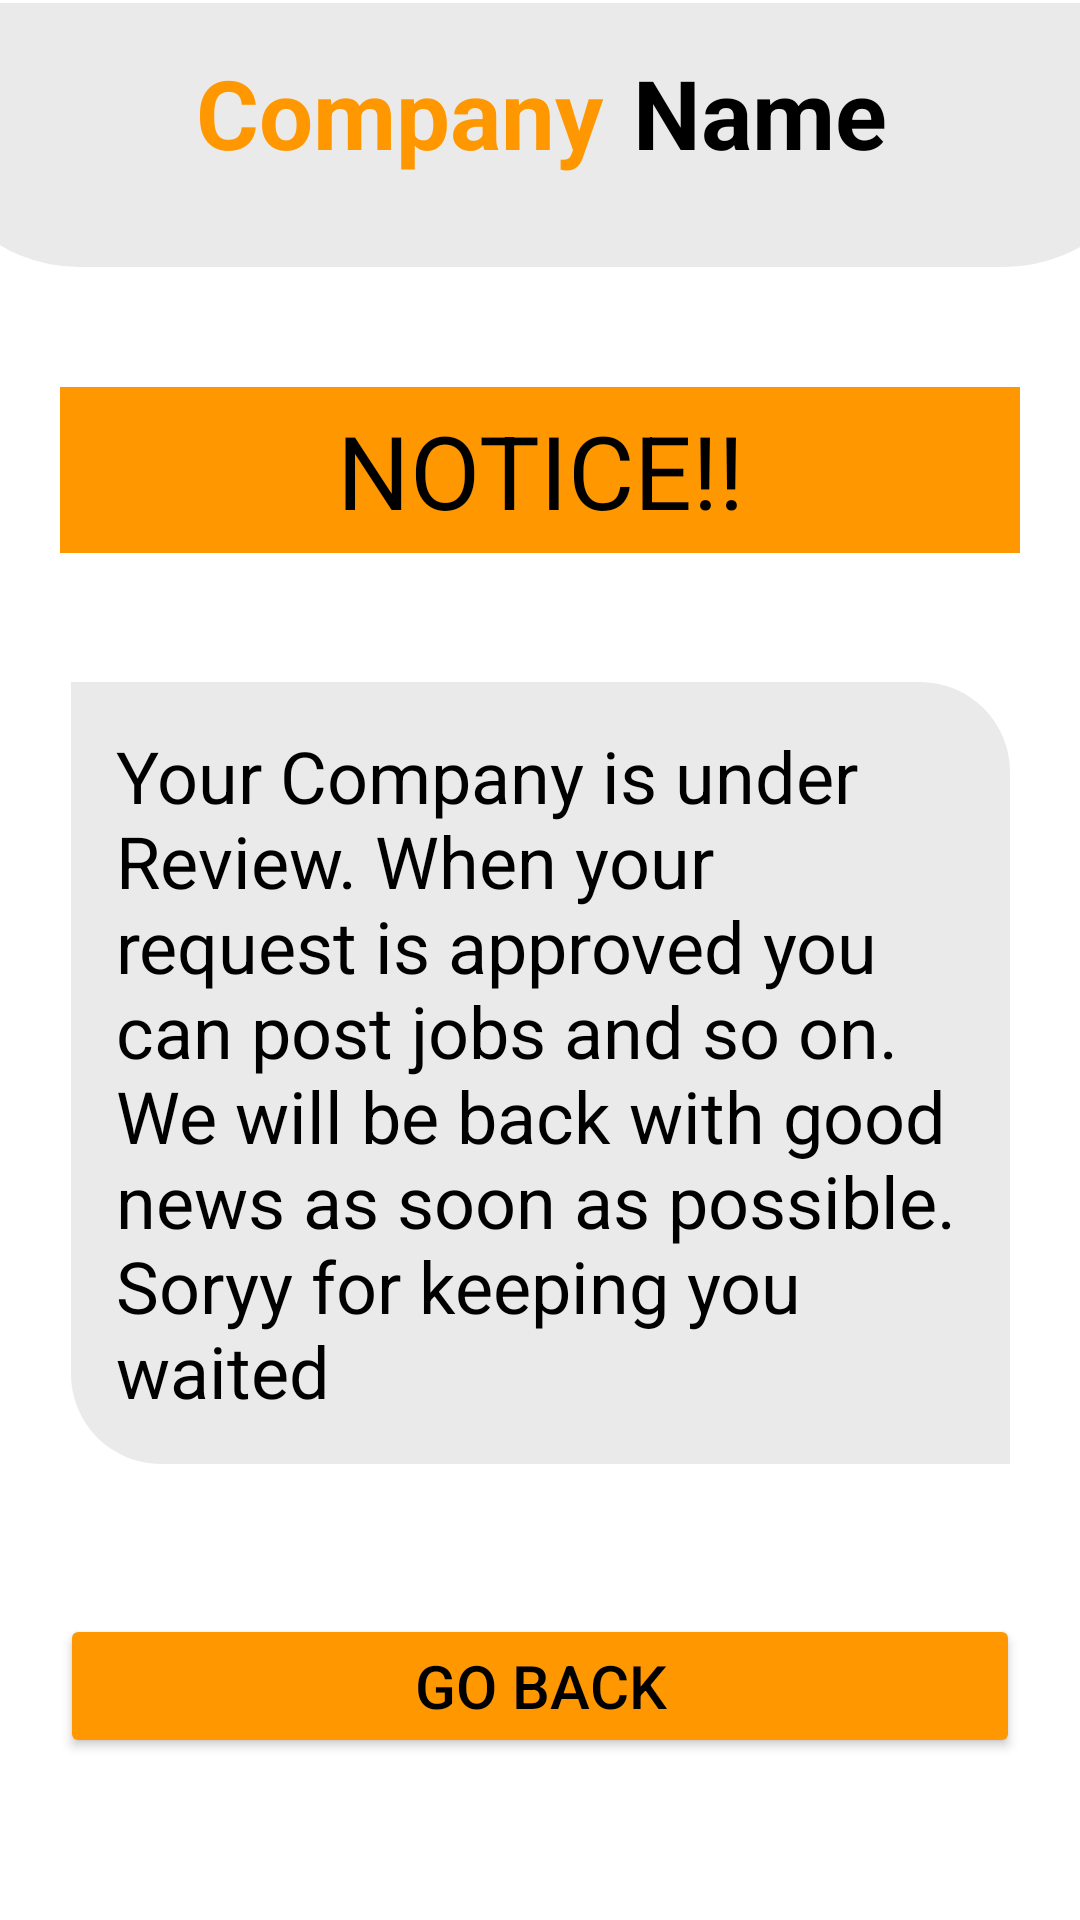

Layout XML and referenced resources for this Android screen:
<!-- AndroidManifest.xml: application theme Theme.AppSquad -->
<!-- res/layout/activity_pending_notice.xml -->
<?xml version="1.0" encoding="utf-8"?>
<androidx.constraintlayout.widget.ConstraintLayout xmlns:android="http://schemas.android.com/apk/res/android"
    xmlns:app="http://schemas.android.com/apk/res-auto"
    xmlns:tools="http://schemas.android.com/tools"
    android:layout_width="match_parent"
    android:layout_height="match_parent"
    android:background="@color/background"
    tools:context=".PendingNotice">
    

    <LinearLayout
        android:id="@+id/linearLayout14"
        android:layout_width="409dp"
        android:layout_height="wrap_content"
        android:layout_marginTop="1dp"
        android:background="@drawable/heading"
        android:orientation="horizontal"
        android:paddingTop="15dp"
        app:layout_constraintEnd_toEndOf="parent"
        app:layout_constraintHorizontal_bias="0.5"
        app:layout_constraintStart_toStartOf="parent"
        app:layout_constraintTop_toTopOf="parent">

        <TextView
            android:id="@+id/textView8"
            android:layout_width="wrap_content"
            android:layout_height="wrap_content"
            android:layout_weight="1"
            android:paddingRight="10dp"
            android:text="@string/txtCompany"
            android:textAlignment="viewEnd"
            android:textColor="@color/btn_color"
            android:textSize="32sp"
            android:textStyle="bold" />

        <TextView
            android:id="@+id/textView10"
            android:layout_width="wrap_content"
            android:layout_height="wrap_content"
            android:layout_weight="1"
            android:text="@string/txtName"
            android:textColor="@color/text_color"
            android:textSize="32sp"
            android:textStyle="bold" />
    </LinearLayout>

    <TextView
        android:id="@+id/textView3"
        android:layout_width="match_parent"
        android:layout_height="wrap_content"
        android:layout_marginLeft="20dp"
        android:layout_marginTop="40dp"
        android:layout_marginRight="20dp"
        android:background="@color/btn_color"
        android:padding="5dp"
        android:text="@string/txtNotice"
        android:textAlignment="center"
        android:textColor="@color/black"
        android:textSize="34sp"
        app:layout_constraintEnd_toEndOf="parent"
        app:layout_constraintStart_toStartOf="parent"
        app:layout_constraintTop_toBottomOf="@+id/linearLayout14" />

    <TextView
        android:id="@+id/textView4"
        android:layout_width="313dp"
        android:layout_height="wrap_content"
        android:layout_marginTop="43dp"
        android:background="@drawable/background1"
        android:padding="15dp"
        android:text="Your Company is under Review. When your request is approved you can post jobs and so on. We will be back with good news as soon as possible. Soryy for keeping you waited "
        android:textColor="@color/black"
        android:textSize="24sp"
        app:layout_constraintEnd_toEndOf="parent"
        app:layout_constraintHorizontal_bias="0.5"
        app:layout_constraintStart_toStartOf="parent"
        app:layout_constraintTop_toBottomOf="@+id/textView3" />

    <Button
        android:id="@+id/btnGoFromNoticeToDashboard"
        android:layout_width="match_parent"
        android:layout_height="wrap_content"
        android:layout_marginLeft="20dp"
        android:layout_marginTop="50dp"
        android:layout_marginRight="20dp"
        android:backgroundTint="@color/btn_color"
        android:text="Go Back"
        android:textColor="@color/black"
        android:textSize="@dimen/btnSize"
        app:layout_constraintEnd_toEndOf="parent"
        app:layout_constraintHorizontal_bias="0.5"
        app:layout_constraintStart_toStartOf="parent"
        app:layout_constraintTop_toBottomOf="@+id/textView4" />
</androidx.constraintlayout.widget.ConstraintLayout>
<!-- resources referenced by this layout -->
<resources>
  <color name="background">#FFFFFF</color>
  <color name="black">#FF000000</color>
  <color name="btn_color">#FF9800	</color>
  <color name="text_color">#000000</color>
  <dimen name="btnSize">20sp</dimen>
  <!-- drawable background1 (drawable) -->
  <?xml version="1.0" encoding="utf-8"?>
  <shape xmlns:android="http://schemas.android.com/apk/res/android"
      android:shape="rectangle"
      >
      <solid android:color="@color/light_gray" />
  
      <corners
  
          android:topRightRadius="30dp"
          android:bottomLeftRadius="30dp"
          />
  
  </shape>
  <!-- drawable heading (drawable) -->
  <?xml version="1.0" encoding="utf-8"?>
  <shape xmlns:android="http://schemas.android.com/apk/res/android"
      android:shape="rectangle"
      >
      <solid android:color="@color/light_gray" />
  
      <padding android:bottom="30dp" />
  
      <corners
          android:bottomRightRadius="50dp"
          android:bottomLeftRadius="50dp" />
  </shape>
  <string name="txtCompany">Company</string>
  <string name="txtName">Name</string>
  <string name="txtNotice">NOTICE!!</string>
  <style name="Theme.AppSquad" parent="Theme.MaterialComponents.DayNight.DarkActionBar">
          
          <item name="colorPrimary">@color/purple_500</item>
          <item name="colorPrimaryVariant">@color/purple_700</item>
          <item name="colorOnPrimary">@color/white</item>
          
          <item name="colorSecondary">@color/teal_200</item>
          <item name="colorSecondaryVariant">@color/teal_700</item>
          <item name="colorOnSecondary">@color/black</item>
          
          <item name="android:statusBarColor">?attr/colorPrimaryVariant</item>
          
      </style>
  <color name="light_gray">#EAEAEA</color>
  <color name="purple_500">#FF6200EE</color>
  <color name="purple_700">#FF3700B3</color>
  <color name="white">#FFFFFFFF</color>
  <color name="teal_200">#FF03DAC5</color>
  <color name="teal_700">#FF018786</color>
</resources>
